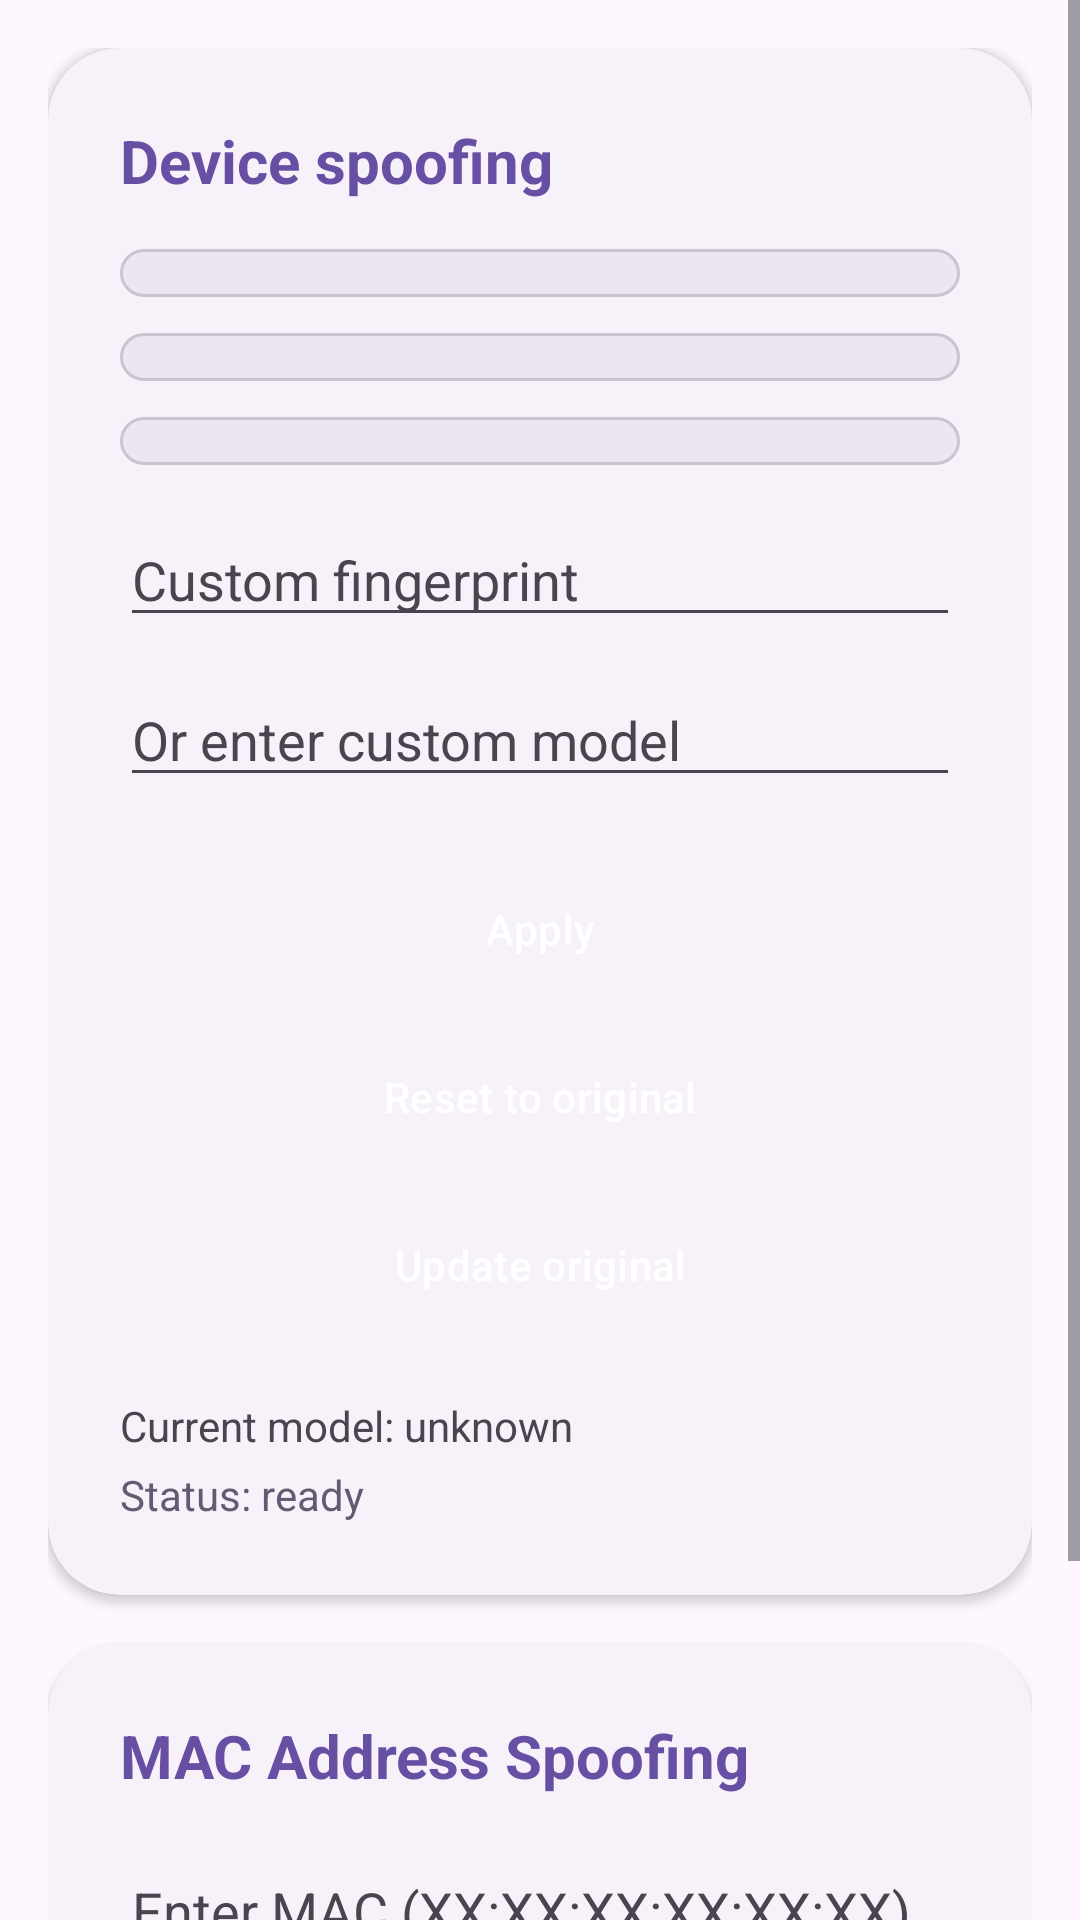

Write the Android layout XML for this screen, with the resource values it uses.
<!-- AndroidManifest.xml: application theme Theme.Netspoofer -->
<!-- res/layout/fragment_spoof.xml -->
<?xml version="1.0" encoding="utf-8"?>
<ScrollView xmlns:android="http://schemas.android.com/apk/res/android"
    xmlns:app="http://schemas.android.com/apk/res-auto"
    android:layout_width="match_parent"
    android:layout_height="match_parent"
    android:fillViewport="true">

    <LinearLayout
        android:layout_width="match_parent"
        android:layout_height="wrap_content"
        android:orientation="vertical"
        android:padding="16dp">

        <com.google.android.material.card.MaterialCardView
            android:id="@+id/cardSpoofing"
            style="@style/MaterialYouCard"
            android:layout_width="match_parent"
            android:layout_height="wrap_content">

            <LinearLayout
                android:layout_width="match_parent"
                android:layout_height="wrap_content"
                android:orientation="vertical"
                android:padding="24dp">

                <TextView
                    android:layout_width="wrap_content"
                    android:layout_height="wrap_content"
                    android:layout_marginBottom="16dp"
                    android:text="@string/device_spoofing"
                    android:textColor="?attr/colorPrimary"
                    android:textSize="20sp"
                    android:textStyle="bold" />

                <Spinner
                    android:id="@+id/modelSpinner"
                    android:layout_width="match_parent"
                    android:layout_height="wrap_content"
                    android:layout_marginBottom="12dp"
                    android:background="@drawable/glass_background"
                    android:padding="8dp" />

                <Spinner
                    android:id="@+id/manufacturerSpinner"
                    android:layout_width="match_parent"
                    android:layout_height="wrap_content"
                    android:layout_marginBottom="12dp"
                    android:background="@drawable/glass_background"
                    android:padding="8dp" />

                <Spinner
                    android:id="@+id/countrySpinner"
                    android:layout_width="match_parent"
                    android:layout_height="wrap_content"
                    android:layout_marginBottom="16dp"
                    android:background="@drawable/glass_background"
                    android:padding="8dp" />

                <EditText
                    android:id="@+id/editFingerprint"
                    android:layout_width="match_parent"
                    android:layout_height="wrap_content"
                    android:hint="@string/custom_fingerprint_hint"
                    android:textColorHint="?attr/colorOnSurfaceVariant"
                    android:layout_marginBottom="12dp" />

                <EditText
                    android:id="@+id/editModel"
                    android:layout_width="match_parent"
                    android:layout_height="wrap_content"
                    android:hint="@string/custom_model_hint"
                    android:textColorHint="?attr/colorOnSurfaceVariant"
                    android:layout_marginBottom="20dp" />

                <Button
                    android:id="@+id/btnApply"
                    style="@style/RoundedButton"
                    android:layout_width="match_parent"
                    android:layout_height="wrap_content"
                    android:text="@string/apply" />

                <Button
                    android:id="@+id/btnReset"
                    style="@style/RoundedButton"
                    android:layout_width="match_parent"
                    android:layout_height="wrap_content"
                    android:layout_marginTop="8dp"
                    android:backgroundTint="?attr/colorError"
                    android:textColor="?attr/colorOnError"
                    android:text="@string/reset" />

                <Button
                    android:id="@+id/btnUpdateOriginal"
                    style="@style/RoundedButton"
                    android:layout_width="match_parent"
                    android:layout_height="wrap_content"
                    android:layout_marginTop="8dp"
                    android:text="@string/update_original" />

                <TextView
                    android:id="@+id/tvCurrentModel"
                    android:layout_width="match_parent"
                    android:layout_height="wrap_content"
                    android:layout_marginTop="20dp"
                    android:text="@string/current_model_unknown"
                    android:textColor="?attr/colorOnSurfaceVariant"
                    android:textSize="14sp" />

                <TextView
                    android:id="@+id/tvStatus"
                    android:layout_width="match_parent"
                    android:layout_height="wrap_content"
                    android:layout_marginTop="4dp"
                    android:text="@string/status_ready"
                    android:textColor="?attr/colorSecondary"
                    android:textSize="14sp" />
            </LinearLayout>
        </com.google.android.material.card.MaterialCardView>

        <com.google.android.material.card.MaterialCardView
            android:id="@+id/cardMacSpoofing"
            style="@style/MaterialYouCard"
            android:layout_width="match_parent"
            android:layout_height="wrap_content"
            android:layout_marginTop="16dp">

            <LinearLayout
                android:layout_width="match_parent"
                android:layout_height="wrap_content"
                android:orientation="vertical"
                android:padding="24dp">

                <TextView
                    android:layout_width="wrap_content"
                    android:layout_height="wrap_content"
                    android:layout_marginBottom="16dp"
                    android:text="@string/mac_spoofing"
                    android:textColor="?attr/colorPrimary"
                    android:textSize="20sp"
                    android:textStyle="bold" />

                <EditText
                    android:id="@+id/editMac"
                    android:layout_width="match_parent"
                    android:layout_height="wrap_content"
                    android:hint="@string/custom_mac_hint"
                    android:textColorHint="?attr/colorOnSurfaceVariant"
                    android:layout_marginBottom="12dp"
                    android:inputType="text" />

                <LinearLayout
                    android:layout_width="match_parent"
                    android:layout_height="wrap_content"
                    android:orientation="horizontal">

                    <Button
                        android:id="@+id/btnRandomMac"
                        style="@style/RoundedButton"
                        android:layout_width="0dp"
                        android:layout_height="wrap_content"
                        android:layout_weight="1"
                        android:layout_marginEnd="8dp"
                        android:text="@string/generate_random_mac" />

                    <Button
                        android:id="@+id/btnApplyMac"
                        style="@style/RoundedButton"
                        android:layout_width="0dp"
                        android:layout_height="wrap_content"
                        android:layout_weight="1"
                        android:text="@string/change_mac" />
                </LinearLayout>

                <TextView
                    android:id="@+id/tvCurrentMac"
                    android:layout_width="match_parent"
                    android:layout_height="wrap_content"
                    android:layout_marginTop="12dp"
                    android:text="@string/current_mac"
                    android:textColor="?attr/colorOnSurfaceVariant"
                    android:textSize="14sp" />

            </LinearLayout>
        </com.google.android.material.card.MaterialCardView>
    </LinearLayout>
</ScrollView>
<!-- resources referenced by this layout -->
<resources>
  <!-- drawable glass_background (drawable) -->
  <?xml version="1.0" encoding="utf-8"?>
  <shape xmlns:android="http://schemas.android.com/apk/res/android">
      <solid android:color="?attr/colorSurfaceContainerHigh" />
      <corners android:radius="12dp" />
      <stroke
          android:width="1dp"
          android:color="?attr/colorOutlineVariant" />
  </shape>
  <string name="apply">Apply</string>
  <string name="change_mac">Change MAC</string>
  <string name="current_mac">Current MAC:</string>
  <string name="current_model_unknown">Current model: unknown</string>
  <string name="custom_fingerprint_hint">Custom fingerprint</string>
  <string name="custom_mac_hint">Enter MAC (XX:XX:XX:XX:XX:XX)</string>
  <string name="custom_model_hint">Or enter custom model</string>
  <string name="device_spoofing">Device spoofing</string>
  <string name="generate_random_mac">Random MAC</string>
  <string name="mac_spoofing">MAC Address Spoofing</string>
  <string name="reset">Reset to original</string>
  <string name="status_ready">Status: ready</string>
  <string name="update_original">Update original</string>
  <style name="MaterialYouCard" parent="Widget.Material3.CardView.Elevated">
          
          <item name="cardCornerRadius">24dp</item>
          <item name="cardElevation">2dp</item>
          <item name="strokeWidth">0dp</item>
      </style>
  <style name="RoundedButton" parent="Widget.Material3.Button">
          <item name="cornerRadius">12dp</item>
          <item name="android:textAllCaps">false</item>
          
          <item name="backgroundTint">?attr/colorPrimary</item>
          <item name="android:textColor">?attr/colorOnPrimary</item>
      </style>
  <style name="Theme.Netspoofer" parent="Theme.Material3.DayNight.NoActionBar">
          
          <item name="colorPrimary">@color/primary_purple</item>
          <item name="colorOnPrimary">@color/on_primary_purple</item>
  
          <item name="android:statusBarColor">@android:color/transparent</item>
          <item name="android:navigationBarColor">@android:color/transparent</item>
          <item name="android:windowTranslucentStatus">true</item>
      </style>
  <color name="primary_purple">#6750A4</color>
  <color name="on_primary_purple">#FFFFFF</color>
</resources>
